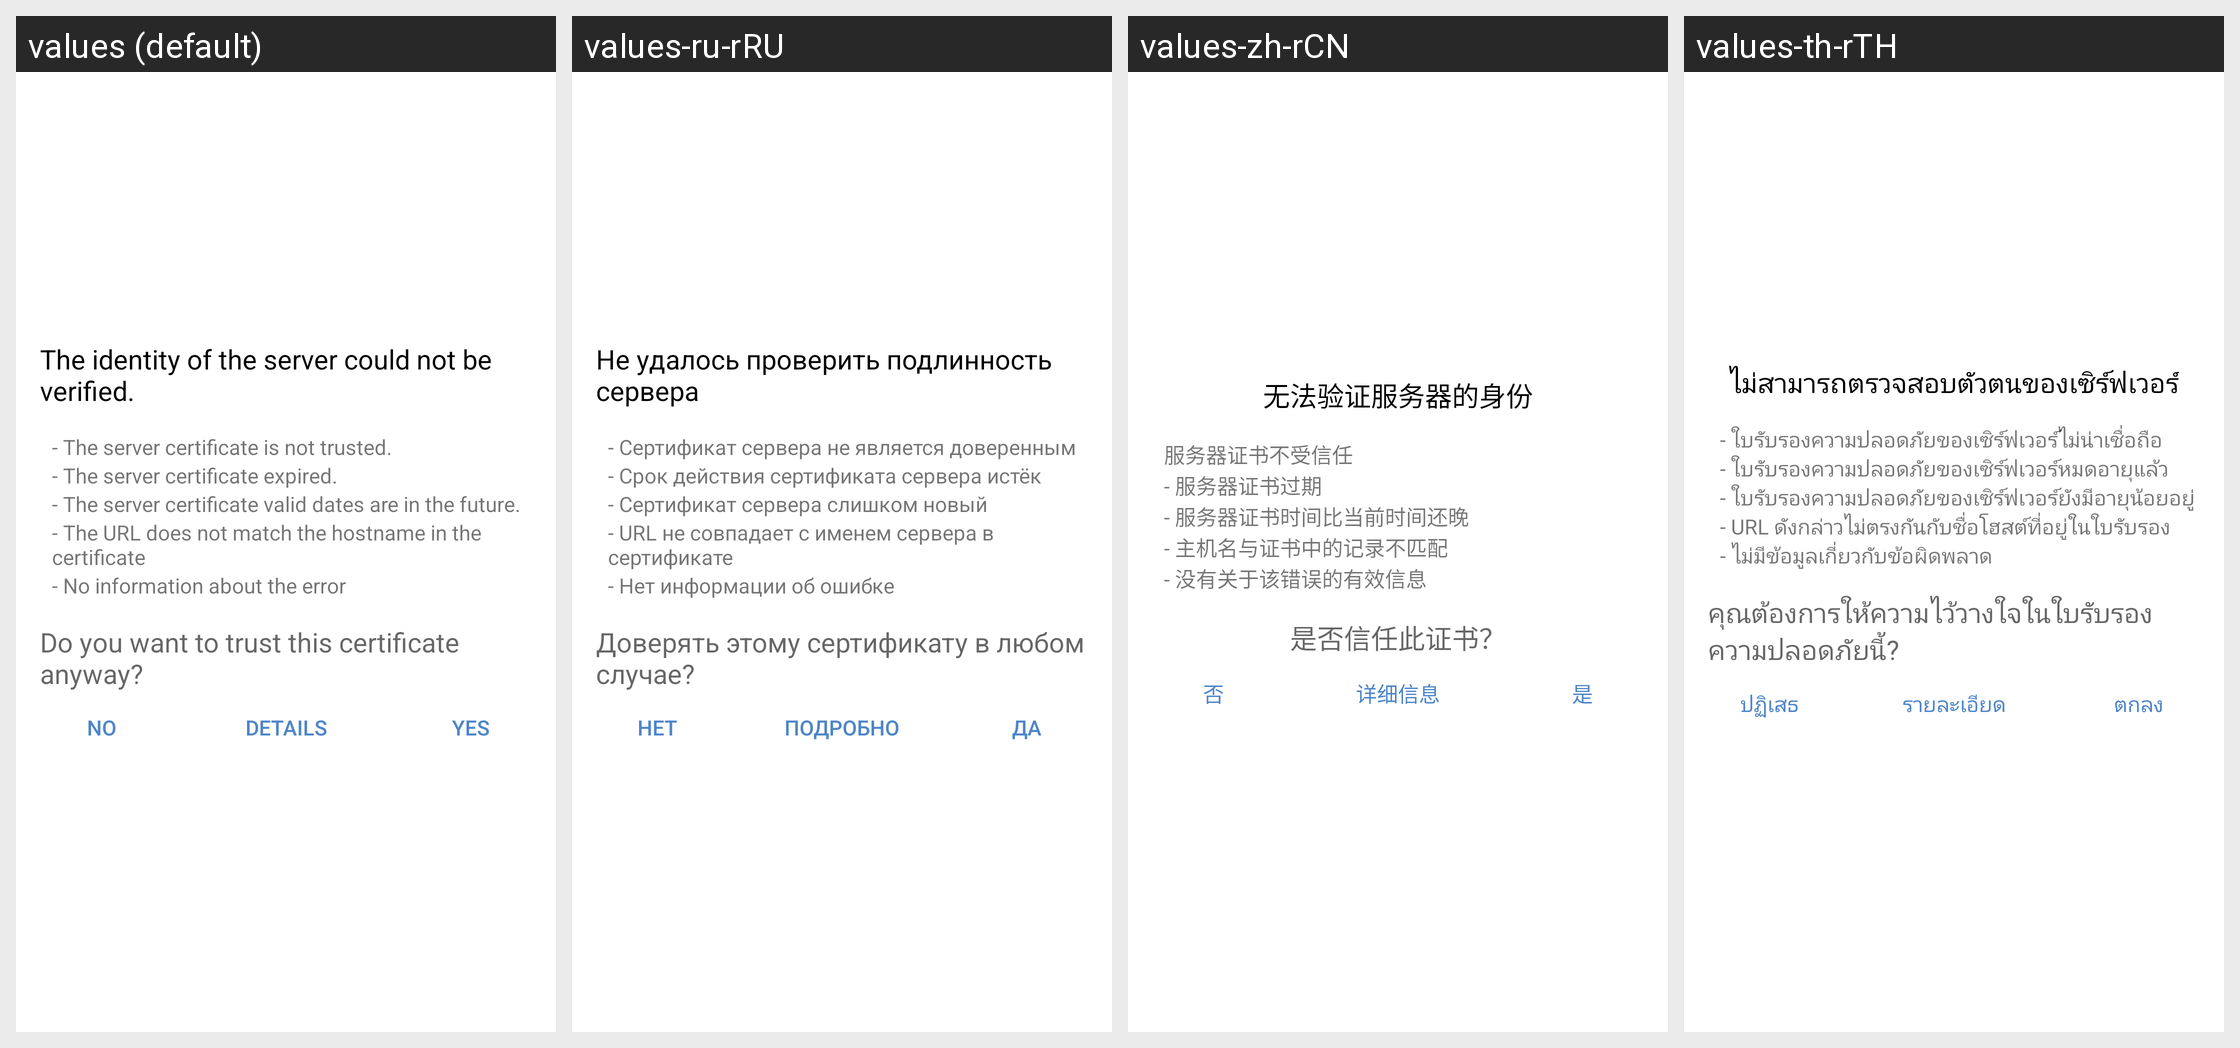

The Android screen above is rendered under several locales of the same app. Produce the string resources it draws, with the default and per-locale values.
Android screen res/layout/ssl_untrusted_cert_layout.xml rendered under 4 locales, left to right: values (default), values-ru-rRU, values-zh-rCN, values-th-rTH. Device: Nexus 5 (rendered at 1080×1920; each locale shown at half size, 540×960, under a caption strip naming it); theme Theme.ownCloud.Toolbar.
Other locales in the repository, not shown: values-bg-rBG, values-de, values-de-rCH, values-el, values-en-rGB, values-fi-rFI, values-he, values-hu-rHU, values-id, values-is, values-ko, values-nl, values-ru, values-sk-rSK, values-sv, values-tr, values-zh-rTW.
Strings drawn on this screen, with the default value and each locale's value (text and hints the layout hard-codes, and strings that could not be matched under every locale, appear in the picture but are not listed):

ssl_validator_header
  values: The identity of the server could not be verified.
  values-ru-rRU: Не удалось проверить подлинность сервера
  values-zh-rCN: 无法验证服务器的身份
  values-th-rTH: ไม่สามารถตรวจสอบตัวตนของเซิร์ฟเวอร์

ssl_validator_reason_cert_not_trusted
  values: - The server certificate is not trusted.
  values-ru-rRU: - Сертификат сервера не является доверенным
  values-zh-rCN: 服务器证书不受信任
  values-th-rTH: - ใบรับรองความปลอดภัยของเซิร์ฟเวอร์ไม่น่าเชื่อถือ

ssl_validator_reason_cert_expired
  values: - The server certificate expired.
  values-ru-rRU: - Срок действия сертификата сервера истёк
  values-zh-rCN: - 服务器证书过期
  values-th-rTH: - ใบรับรองความปลอดภัยของเซิร์ฟเวอร์หมดอายุแล้ว

ssl_validator_reason_hostname_not_verified
  values: - The URL does not match the hostname in the certificate
  values-ru-rRU: - URL не совпадает с именем сервера в сертификате
  values-zh-rCN: - 主机名与证书中的记录不匹配
  values-th-rTH: - URL ดังกล่าวไม่ตรงกันกับชื่อโฮสต์ที่อยู่ในใบรับรอง

ssl_validator_no_info_about_error
  values: - No information about the error
  values-ru-rRU: - Нет информации об ошибке
  values-zh-rCN: - 没有关于该错误的有效信息
  values-th-rTH: - ไม่มีข้อมูลเกี่ยวกับข้อผิดพลาด

ssl_validator_question
  values: Do you want to trust this certificate anyway?
  values-ru-rRU: Доверять этому сертификату в любом случае?
  values-zh-rCN: 是否信任此证书？
  values-th-rTH: คุณต้องการให้ความไว้วางใจในใบรับรองความปลอดภัยนี้?

common_no
  values: No
  values-ru-rRU: Нет
  values-zh-rCN: 否
  values-th-rTH: ปฏิเสธ

ssl_validator_btn_details_see
  values: Details
  values-ru-rRU: Подробно
  values-zh-rCN: 详细信息
  values-th-rTH: รายละเอียด

common_yes
  values: Yes
  values-ru-rRU: Да
  values-zh-rCN: 是
  values-th-rTH: ตกลง
